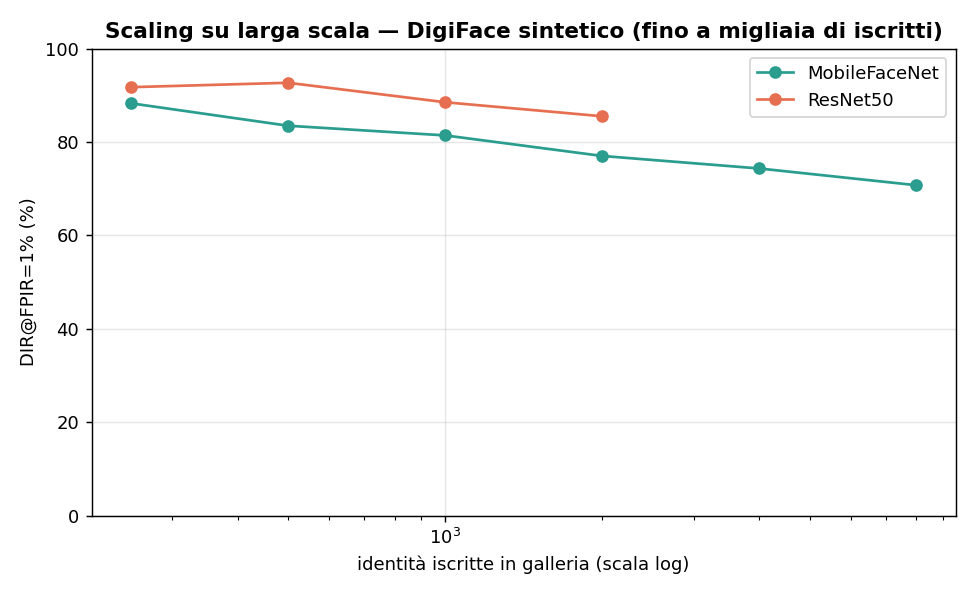

Values plotted in this chart, from the file beside it:
modello, iscritti, dir_fpir1
MobileFaceNet, 250, 0.8827
MobileFaceNet, 500, 0.8347
MobileFaceNet, 1000, 0.814
MobileFaceNet, 2000, 0.77
MobileFaceNet, 4000, 0.7432
MobileFaceNet, 8000, 0.7074
ResNet50, 250, 0.9173
ResNet50, 500, 0.9267
ResNet50, 1000, 0.885
ResNet50, 2000, 0.855
